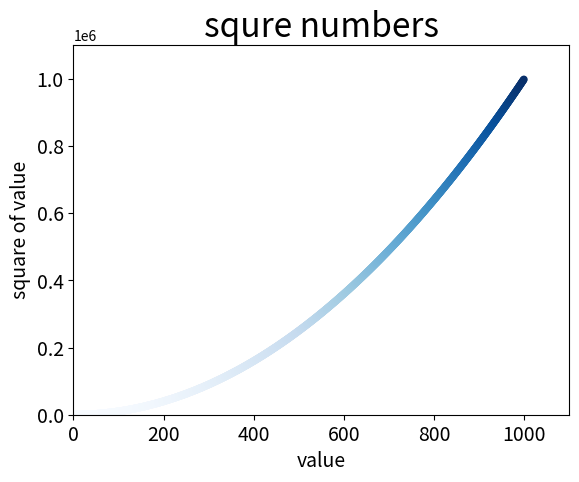

The matplotlib source for this figure:
import matplotlib.pyplot as plt 


x_values = list(range(1, 1000))
y_values = [i**2 for i in x_values]
plt.scatter(x_values, y_values, c =y_values, cmap=plt.cm.Blues, s=20)


# 设置图表标题并给坐标加上标签
plt.title('squre numbers', fontsize=24)
plt.xlabel('value', fontsize=14)
plt.ylabel('square of value', fontsize=14)

plt.axis([0, 1100, 0, 1100000])

# 设置刻度标记字体的大小
plt.tick_params('both', which = 'major', labelsize = 14)
plt.savefig("名字")
plt.show()
